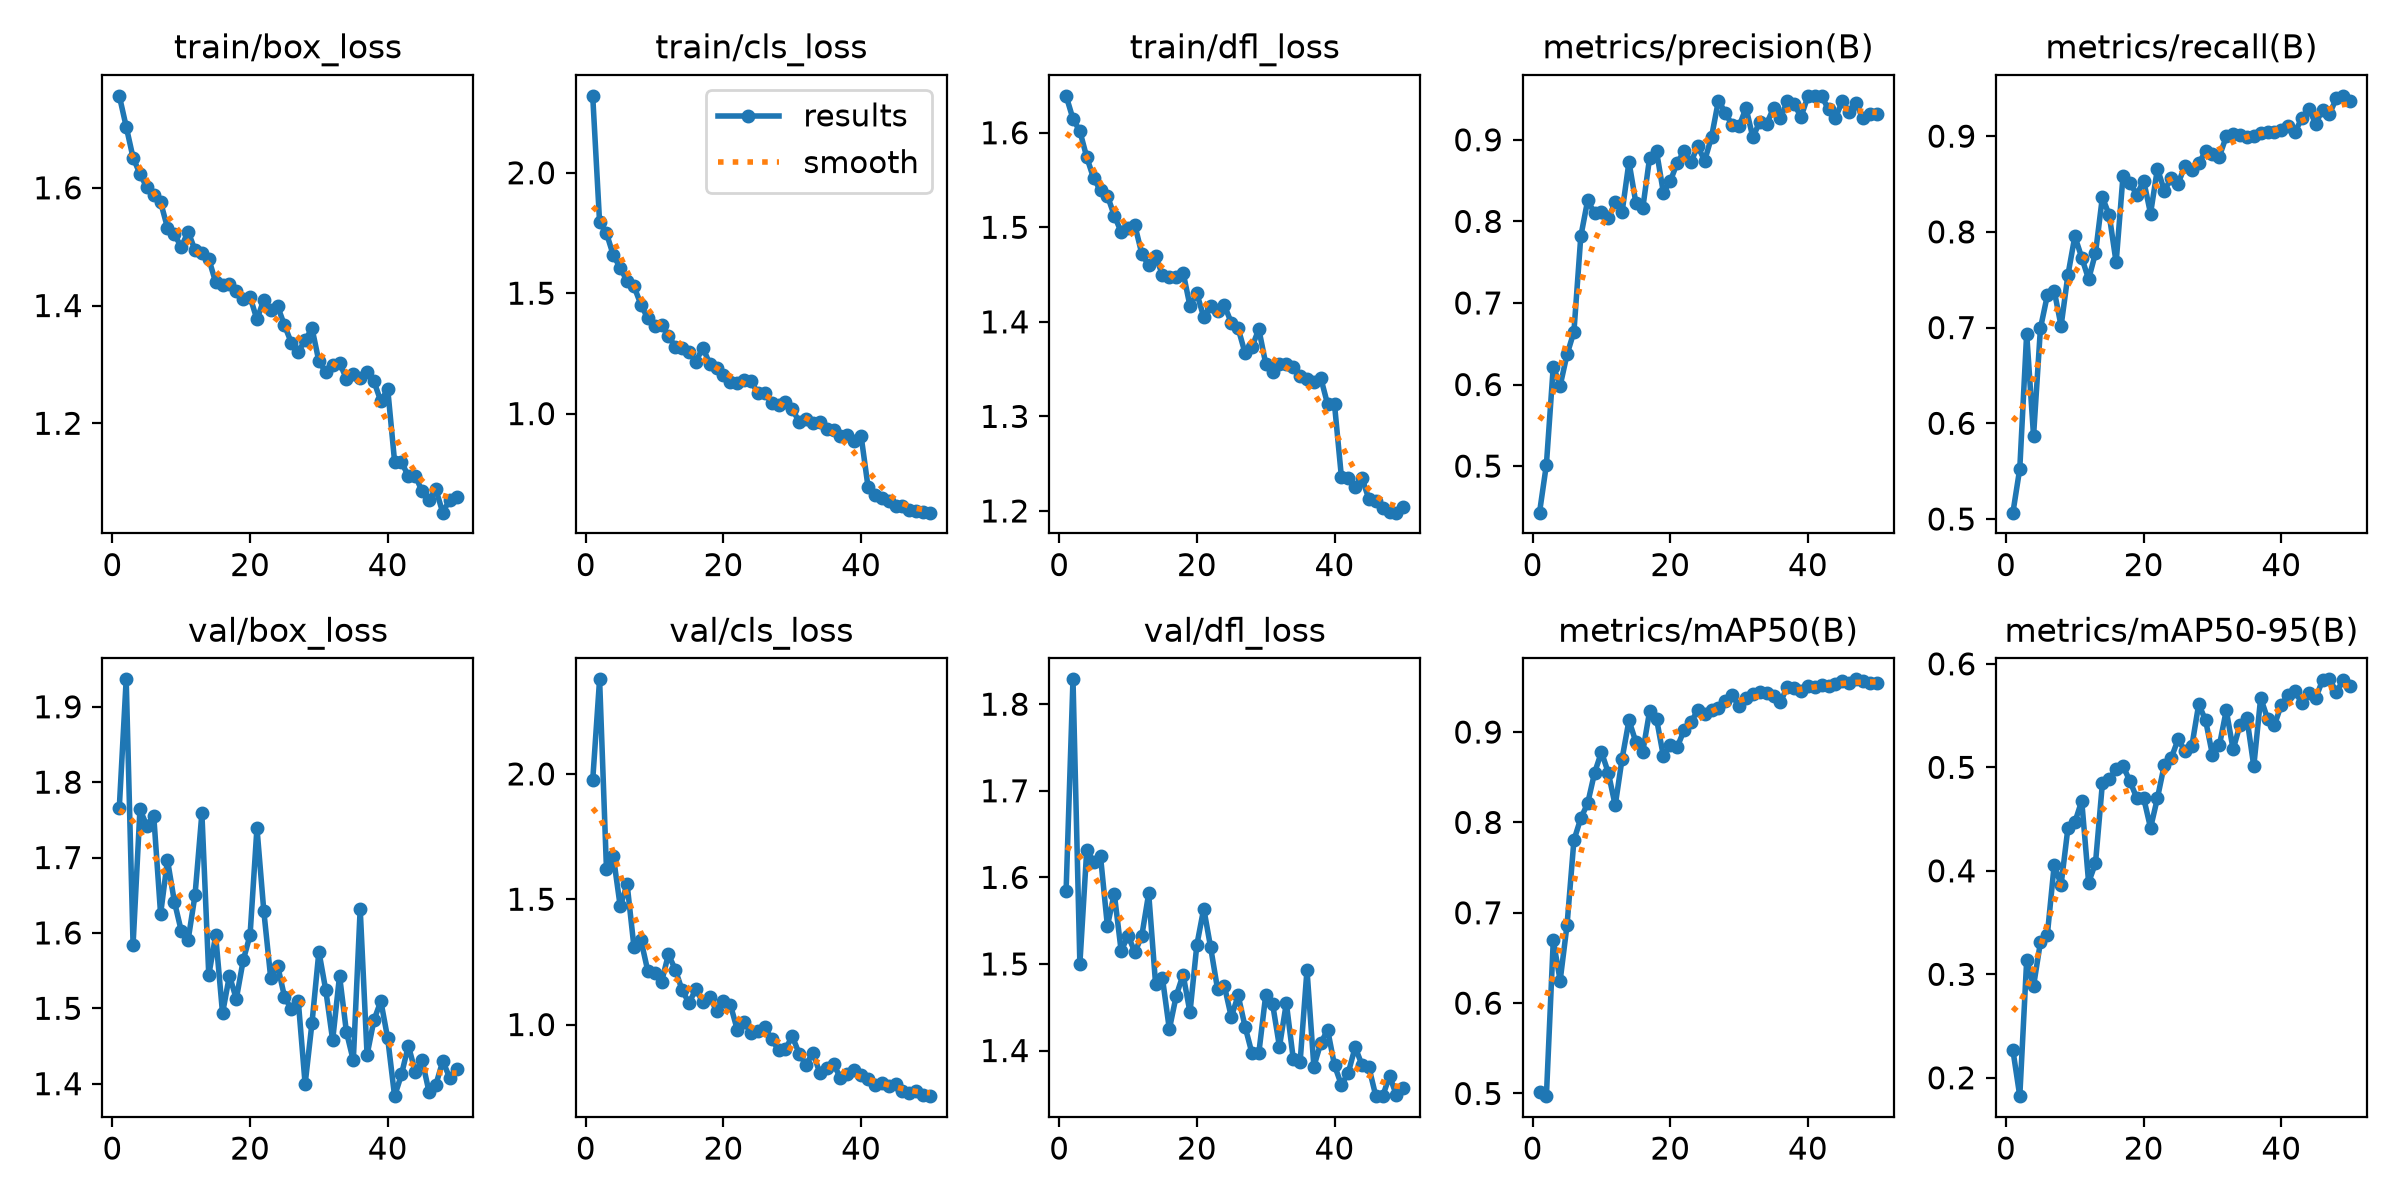

Data behind this chart, as committed beside it:
epoch, time, train/box_loss, train/cls_loss, train/dfl_loss, metrics/precision(B), metrics/recall(B), metrics/mAP50(B), metrics/mAP50-95(B), val/box_loss, val/cls_loss, val/dfl_loss, lr/pg0, lr/pg1, lr/pg2
1, 50.1, 1.756, 2.319, 1.639, 0.4429, 0.5067, 0.5012, 0.2267, 1.766, 1.975, 1.585, 0.0003304, 0.0003304, 0.06729
2, 99.06, 1.704, 1.794, 1.615, 0.5017, 0.5527, 0.497, 0.1823, 1.936, 2.377, 1.829, 0.0006506, 0.0006506, 0.03428
3, 146.6, 1.651, 1.749, 1.602, 0.622, 0.6938, 0.6694, 0.3135, 1.584, 1.619, 1.5, 0.0009576, 0.0009576, 0.001253
4, 197.2, 1.624, 1.657, 1.574, 0.5986, 0.5868, 0.625, 0.2888, 1.764, 1.671, 1.632, 0.0009406, 0.0009406, 0.0009406
5, 246.8, 1.601, 1.606, 1.552, 0.6368, 0.6993, 0.6864, 0.3311, 1.742, 1.471, 1.618, 0.0009208, 0.0009208, 0.0009208
6, 303.3, 1.588, 1.549, 1.539, 0.6646, 0.7336, 0.7802, 0.338, 1.756, 1.56, 1.624, 0.000901, 0.000901, 0.000901
7, 356.9, 1.576, 1.529, 1.533, 0.7816, 0.7385, 0.8046, 0.4058, 1.625, 1.308, 1.544, 0.0008812, 0.0008812, 0.0008812
8, 412.8, 1.532, 1.453, 1.512, 0.8259, 0.7017, 0.8211, 0.3865, 1.697, 1.338, 1.581, 0.0008614, 0.0008614, 0.0008614
9, 462.2, 1.521, 1.395, 1.495, 0.8099, 0.7552, 0.8548, 0.4417, 1.642, 1.214, 1.515, 0.0008416, 0.0008416, 0.0008416
10, 511.6, 1.499, 1.363, 1.499, 0.8115, 0.7954, 0.8778, 0.4469, 1.603, 1.205, 1.533, 0.0008218, 0.0008218, 0.0008218
11, 559.6, 1.526, 1.367, 1.502, 0.8039, 0.7731, 0.8549, 0.4675, 1.591, 1.169, 1.514, 0.000802, 0.000802, 0.000802
12, 607.5, 1.494, 1.322, 1.472, 0.8233, 0.7505, 0.8187, 0.3887, 1.65, 1.28, 1.533, 0.0007822, 0.0007822, 0.0007822
13, 656.9, 1.49, 1.278, 1.46, 0.8113, 0.7778, 0.8705, 0.4074, 1.759, 1.219, 1.581, 0.0007624, 0.0007624, 0.0007624
14, 707.5, 1.479, 1.272, 1.469, 0.873, 0.8362, 0.9129, 0.4844, 1.544, 1.136, 1.477, 0.0007426, 0.0007426, 0.0007426
15, 757.8, 1.44, 1.257, 1.45, 0.8228, 0.8174, 0.889, 0.4884, 1.597, 1.086, 1.483, 0.0007228, 0.0007228, 0.0007228
16, 806.7, 1.435, 1.216, 1.448, 0.8158, 0.768, 0.878, 0.4986, 1.493, 1.143, 1.425, 0.000703, 0.000703, 0.000703
17, 835.9, 1.437, 1.274, 1.447, 0.8782, 0.8587, 0.9231, 0.5012, 1.543, 1.088, 1.463, 0.0006832, 0.0006832, 0.0006832
18, 858.8, 1.424, 1.207, 1.452, 0.8861, 0.8514, 0.9147, 0.4867, 1.512, 1.11, 1.488, 0.0006634, 0.0006634, 0.0006634
19, 882.9, 1.411, 1.19, 1.417, 0.8353, 0.8388, 0.8732, 0.4703, 1.564, 1.055, 1.444, 0.0006436, 0.0006436, 0.0006436
20, 905.9, 1.415, 1.16, 1.43, 0.8493, 0.8534, 0.8854, 0.4703, 1.597, 1.096, 1.522, 0.0006238, 0.0006238, 0.0006238
21, 933.5, 1.376, 1.13, 1.405, 0.8715, 0.8191, 0.8833, 0.4415, 1.739, 1.08, 1.564, 0.000604, 0.000604, 0.000604
22, 961.4, 1.41, 1.127, 1.417, 0.8858, 0.8661, 0.9018, 0.4703, 1.629, 0.9798, 1.519, 0.0005842, 0.0005842, 0.0005842
23, 987.6, 1.393, 1.139, 1.411, 0.8728, 0.8431, 0.9108, 0.5024, 1.54, 1.011, 1.471, 0.0005644, 0.0005644, 0.0005644
24, 1015, 1.399, 1.136, 1.417, 0.8921, 0.8558, 0.9242, 0.5088, 1.557, 0.9654, 1.474, 0.0005446, 0.0005446, 0.0005446
25, 1040, 1.366, 1.084, 1.399, 0.8744, 0.8503, 0.9203, 0.527, 1.515, 0.9752, 1.439, 0.0005248, 0.0005248, 0.0005248
26, 1066, 1.337, 1.084, 1.393, 0.9037, 0.8692, 0.9244, 0.5158, 1.498, 0.991, 1.464, 0.000505, 0.000505, 0.000505
27, 1092, 1.322, 1.045, 1.367, 0.9481, 0.8641, 0.9264, 0.5205, 1.51, 0.9417, 1.428, 0.0004852, 0.0004852, 0.0004852
28, 1116, 1.341, 1.037, 1.373, 0.9333, 0.8715, 0.9345, 0.561, 1.399, 0.8992, 1.397, 0.0004654, 0.0004654, 0.0004654
29, 1140, 1.362, 1.049, 1.392, 0.9177, 0.8842, 0.9408, 0.5454, 1.481, 0.9028, 1.397, 0.0004456, 0.0004456, 0.0004456
30, 1165, 1.305, 1.02, 1.356, 0.9164, 0.8812, 0.9285, 0.5118, 1.575, 0.953, 1.464, 0.0004258, 0.0004258, 0.0004258
31, 1189, 1.287, 0.9647, 1.347, 0.9391, 0.8787, 0.9376, 0.5212, 1.524, 0.8838, 1.454, 0.000406, 0.000406, 0.000406
32, 1215, 1.298, 0.9775, 1.356, 0.9032, 0.8997, 0.9419, 0.555, 1.458, 0.8392, 1.404, 0.0003862, 0.0003862, 0.0003862
33, 1241, 1.303, 0.9616, 1.355, 0.9221, 0.9019, 0.9444, 0.5173, 1.543, 0.8881, 1.455, 0.0003664, 0.0003664, 0.0003664
34, 1268, 1.276, 0.9672, 1.352, 0.9197, 0.9008, 0.9432, 0.5412, 1.469, 0.8068, 1.391, 0.0003466, 0.0003466, 0.0003466
35, 1294, 1.284, 0.9348, 1.343, 0.9389, 0.8994, 0.9396, 0.5475, 1.431, 0.8276, 1.387, 0.0003268, 0.0003268, 0.0003268
36, 1319, 1.276, 0.9314, 1.339, 0.9263, 0.9, 0.9331, 0.501, 1.632, 0.8443, 1.493, 0.000307, 0.000307, 0.000307
37, 1344, 1.287, 0.9065, 1.336, 0.9473, 0.9033, 0.9499, 0.5671, 1.438, 0.7853, 1.382, 0.0002872, 0.0002872, 0.0002872
38, 1368, 1.271, 0.9112, 1.341, 0.9438, 0.9044, 0.9488, 0.547, 1.484, 0.8011, 1.408, 0.0002674, 0.0002674, 0.0002674
39, 1394, 1.237, 0.8878, 1.313, 0.9282, 0.904, 0.9454, 0.5408, 1.51, 0.8173, 1.424, 0.0002476, 0.0002476, 0.0002476
40, 1420, 1.258, 0.907, 1.313, 0.9534, 0.9061, 0.951, 0.5605, 1.46, 0.7975, 1.383, 0.0002278, 0.0002278, 0.0002278
41, 1444, 1.135, 0.6969, 1.236, 0.9539, 0.9103, 0.9495, 0.5702, 1.383, 0.7829, 1.36, 0.000208, 0.000208, 0.000208
42, 1469, 1.134, 0.6626, 1.235, 0.9534, 0.9044, 0.9517, 0.5734, 1.412, 0.759, 1.374, 0.0001882, 0.0001882, 0.0001882
43, 1493, 1.11, 0.65, 1.225, 0.9373, 0.919, 0.9509, 0.5619, 1.451, 0.7649, 1.404, 0.0001684, 0.0001684, 0.0001684
44, 1518, 1.111, 0.6385, 1.235, 0.9267, 0.9283, 0.9527, 0.572, 1.416, 0.756, 1.383, 0.0001486, 0.0001486, 0.0001486
45, 1550, 1.084, 0.6173, 1.212, 0.9477, 0.9132, 0.9562, 0.567, 1.431, 0.7635, 1.381, 0.0001288, 0.0001288, 0.0001288
46, 1581, 1.069, 0.6181, 1.21, 0.9337, 0.9277, 0.9544, 0.5843, 1.389, 0.7362, 1.347, 0.000109, 0.000109, 0.000109
47, 1608, 1.088, 0.5995, 1.203, 0.9451, 0.9234, 0.9583, 0.585, 1.399, 0.7276, 1.347, 8.92e-05, 8.92e-05, 8.92e-05
48, 1637, 1.048, 0.5958, 1.198, 0.9262, 0.9393, 0.9564, 0.573, 1.43, 0.7333, 1.371, 6.94e-05, 6.94e-05, 6.94e-05
49, 1664, 1.07, 0.5896, 1.198, 0.9319, 0.9421, 0.9547, 0.5842, 1.408, 0.7207, 1.348, 4.96e-05, 4.96e-05, 4.96e-05
50, 1693, 1.075, 0.5887, 1.204, 0.9314, 0.9364, 0.9547, 0.5785, 1.419, 0.7143, 1.357, 2.98e-05, 2.98e-05, 2.98e-05
